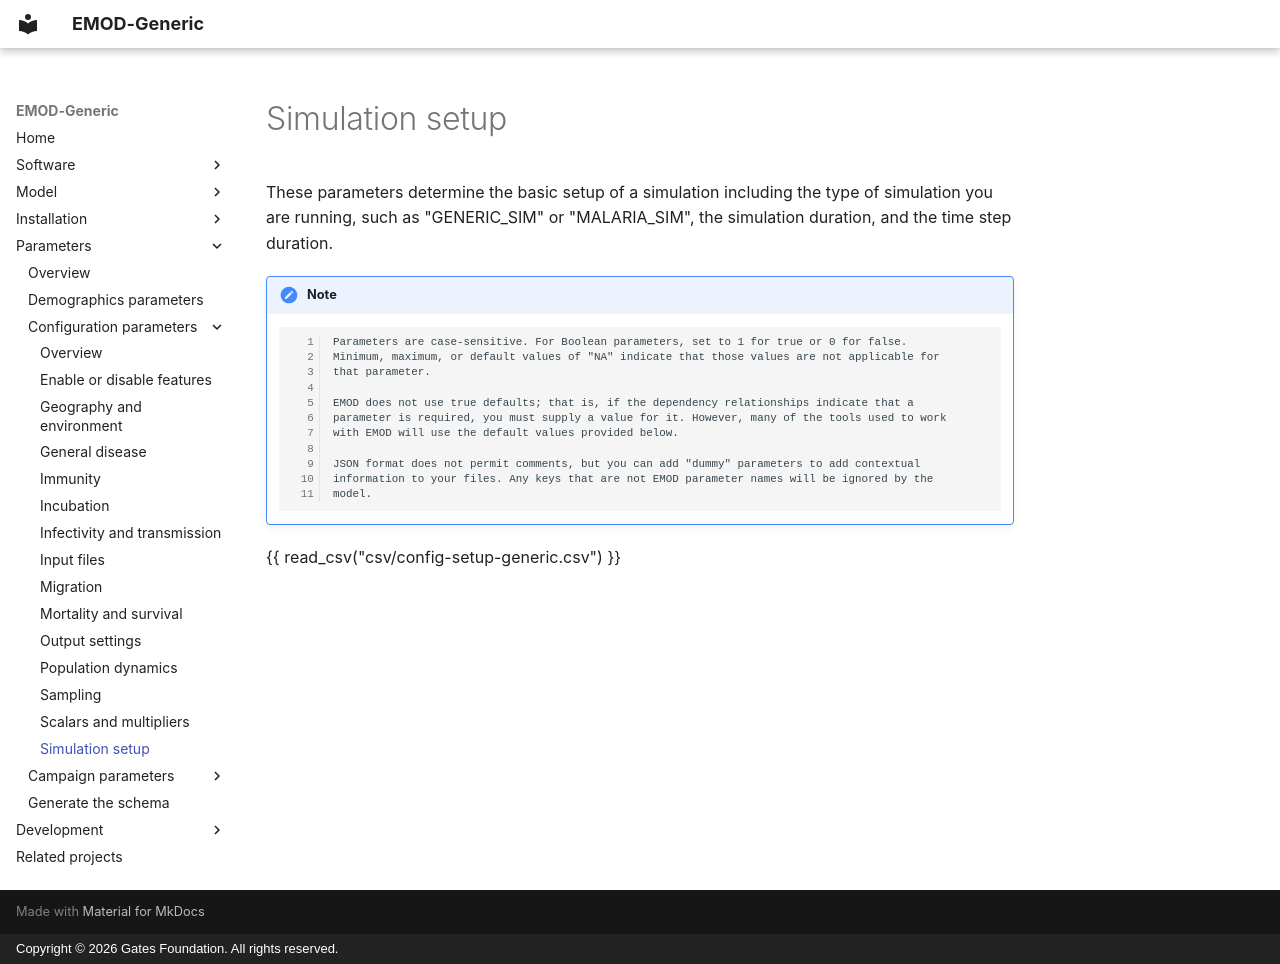

repository: EMOD-Hub/EMOD-Generic · page: md_parameter/parameter-configuration-setup/index.html · generator: mkdocs · copyright: Copyright © 2026 Gates Foundation. All rights reserved.

# Simulation setup

These parameters determine the basic setup of a simulation including the type of simulation you are
running, such as "GENERIC_SIM" or "MALARIA_SIM", the simulation duration, and the time step
duration.

!!! note

        Parameters are case-sensitive. For Boolean parameters, set to 1 for true or 0 for false.
        Minimum, maximum, or default values of "NA" indicate that those values are not applicable for
        that parameter.

        EMOD does not use true defaults; that is, if the dependency relationships indicate that a 
        parameter is required, you must supply a value for it. However, many of the tools used to work 
        with EMOD will use the default values provided below.

        JSON format does not permit comments, but you can add "dummy" parameters to add contextual
        information to your files. Any keys that are not EMOD parameter names will be ignored by the
        model.

{{ read_csv("csv/config-setup-generic.csv") }}
